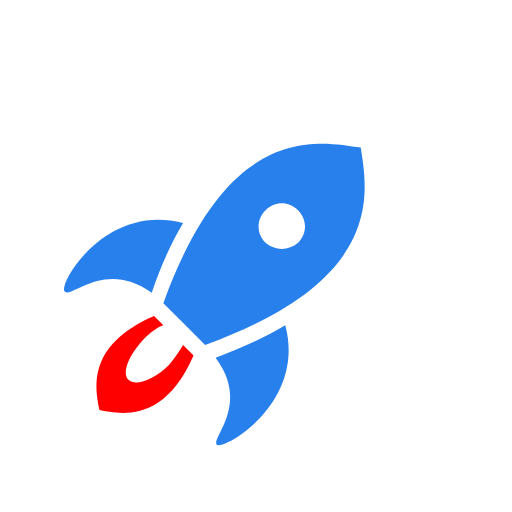
t = 0.00 s
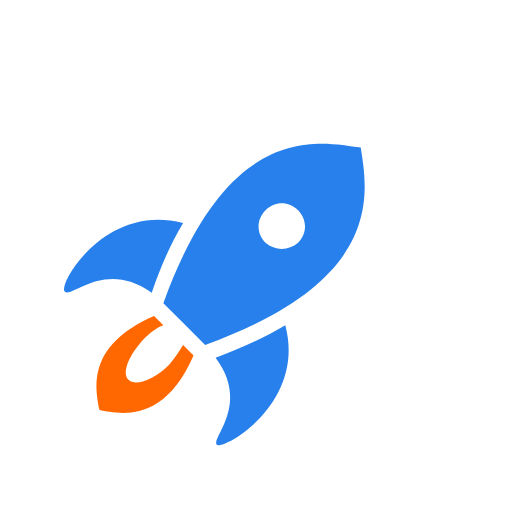
t = 0.25 s
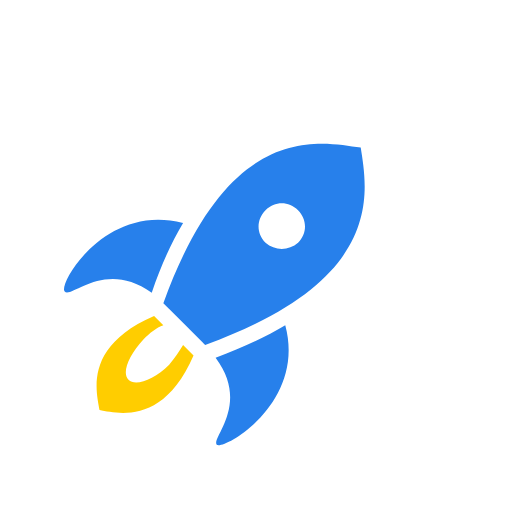
t = 0.50 s
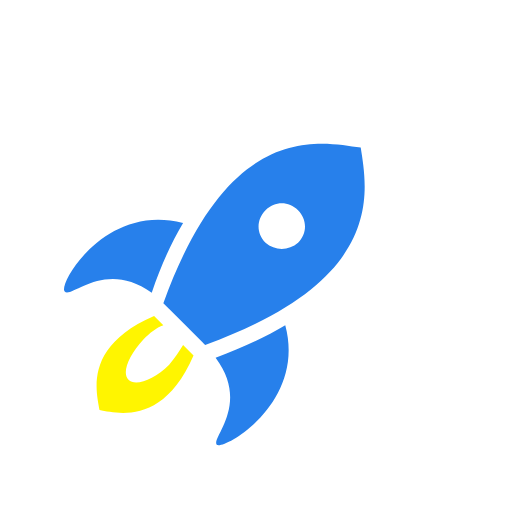
t = 0.75 s

The animated SVG that drew these frames (rendered in a browser with its animation timeline set to each time). Animation: 2 CSS @keyframes rules; one cycle of 1.00 s, repeats indefinitely.

<svg width="48" height="48" viewBox="0 0 48 48" fill="none" xmlns="http://www.w3.org/2000/svg">
<defs>
   <style>
      @keyframes stars {
         0% {
            opacity: 0%;
         }
         100% {
            opacity: 100%;
         }

      }

      @keyframes flame {
         0% {
            <!-- transform: scale(0); -->
            fill: red;
         }
         100% {

            <!-- transform: scale(100%); -->
            fill: yellow;
         }

      }

      #stars {

         animation-name: stars;
         animation-duration: 1s;
         animation-timing-function: ease;
         animation-iteration-count: infinite;
         animation-direction: alternate;
      }

      #stars #star-1 {
         animation-timing-function: linear;
      }

      #flame {
         animation-name: flame;
         animation-duration: 1s;
         animation-timing-function: ease;
         animation-iteration-count: infinite;
         animation-direction: alternate;
       
      }
      #rocket {

         opacity: 100%;
      }
   </style>
</defs>
<g id="flame">
   <path d="M17.1651 32.3402C16.8386 32.8844 16.4032 33.5375 15.859 34.1906C14.444 35.6055 12.7025 36.2586 12.0494 35.6055C11.3964 34.9525 12.0494 33.3198 13.4644 31.796C14.0086 31.2518 14.6617 30.7076 15.3148 30.4899L14.444 29.6191C7.91339 32.4491 9.00183 36.5851 9.32836 38.4355C11.0699 38.762 15.3148 39.8504 18.1447 33.3198L17.1651 32.3402Z" />
</g>
<g id="rocket">
   <path  d="M17.1652 20.9115C9.87266 18.9523 5.41007 26.6802 6.06313 27.3333C6.7162 27.9864 9.87266 24.2857 14.2264 27.4421C15.0971 24.8299 16.0767 22.7619 17.1652 20.9115Z" fill="#2780EB"/>
   <path d="M26.7435 30.4897C24.8932 31.5782 22.8251 32.5578 20.2129 33.5374C23.4782 37.8911 19.7775 41.0476 20.3217 41.7006C20.9748 42.2449 28.7027 37.7823 26.7435 30.4897Z" fill="#2780EB"/>
   <path d="M33.8183 13.8367C29.5734 13.1836 21.4102 11.551 15.3149 28.4217L17.2741 30.3809L19.2333 32.3401C36.1041 26.2449 34.4714 18.0816 33.8183 13.8367ZM24.8932 22.7619C24.0224 21.8911 24.0224 20.585 24.8932 19.7142C25.7639 18.8435 27.07 18.8435 27.9408 19.7142C28.8115 20.585 28.8115 21.8911 27.9408 22.7619C27.07 23.5238 25.7639 23.5238 24.8932 22.7619Z" fill="#2780EB"/>
</g>
<g id="stars">
   <path id="star-1" d="M22.8249 12.3129L22.3895 11.551C21.9542 10.6803 21.1923 10.0272 20.4304 9.59184L19.6685 9.15646L20.4304 8.72109C21.3011 8.28571 21.9542 7.52381 22.3895 6.7619L22.8249 6L23.2603 6.7619C23.6957 7.63265 24.4576 8.28571 25.2195 8.72109L25.9814 9.15646L25.2195 9.59184C24.3487 10.0272 23.6957 10.7891 23.2603 11.551L22.8249 12.3129Z" fill="white"/>
   <path id="star-2" d="M36.8656 34.0816L36.3214 33.102C35.7772 32.1224 34.9065 31.2517 33.9269 30.7075L32.9473 30.1632L33.9269 29.619C34.9065 29.0748 35.7772 28.2041 36.3214 27.2245L36.8656 26.2449L37.4099 27.2245C37.9541 28.2041 38.8248 29.0748 39.8044 29.619L40.784 30.1632L39.8044 30.7075C38.8248 31.2517 37.9541 32.1224 37.4099 33.102L36.8656 34.0816Z" fill="white"/>
   <path id="star-3" d="M14.8796 13.4013L14.6619 12.8571C14.3354 12.3128 14.0088 11.8775 13.4646 11.6598L12.9204 11.4421L13.4646 11.2244C14.0088 10.8979 14.4442 10.5713 14.6619 10.0271L14.8796 9.48291L15.0973 10.0271C15.4238 10.5713 15.7503 11.0067 16.2946 11.2244L16.8388 11.4421L16.2946 11.6598C15.7503 11.9863 15.315 12.3128 15.0973 12.8571L14.8796 13.4013Z" fill="white"/>
   <path id="star-4" d="M39.5871 24.3944L39.3694 23.8502C39.0429 23.306 38.7164 22.8706 38.1721 22.6529L37.6279 22.4353L38.1721 22.2176C38.7164 21.891 39.1517 21.5645 39.3694 21.0203L39.5871 20.4761L39.9136 20.9114C40.2402 21.4557 40.5667 21.891 41.1109 22.1087L41.6551 22.3264L41.1109 22.5441C40.5667 22.8706 40.1313 23.1972 39.9136 23.7414L39.5871 24.3944Z" fill="white"/>
   <path id="star-5" d="M34.1449 11.1156L33.9272 10.6803C33.7095 10.2449 33.383 9.91837 32.9476 9.70068L32.5122 9.483L32.9476 9.26531C33.383 9.04762 33.7095 8.72109 33.9272 8.28572L34.1449 7.85034L34.3625 8.28572C34.5802 8.72109 34.9068 9.04762 35.3421 9.26531L35.7775 9.483L35.3421 9.70068C34.9068 9.91837 34.5802 10.2449 34.3625 10.6803L34.1449 11.1156Z" fill="white"/>
</g>
</svg>
